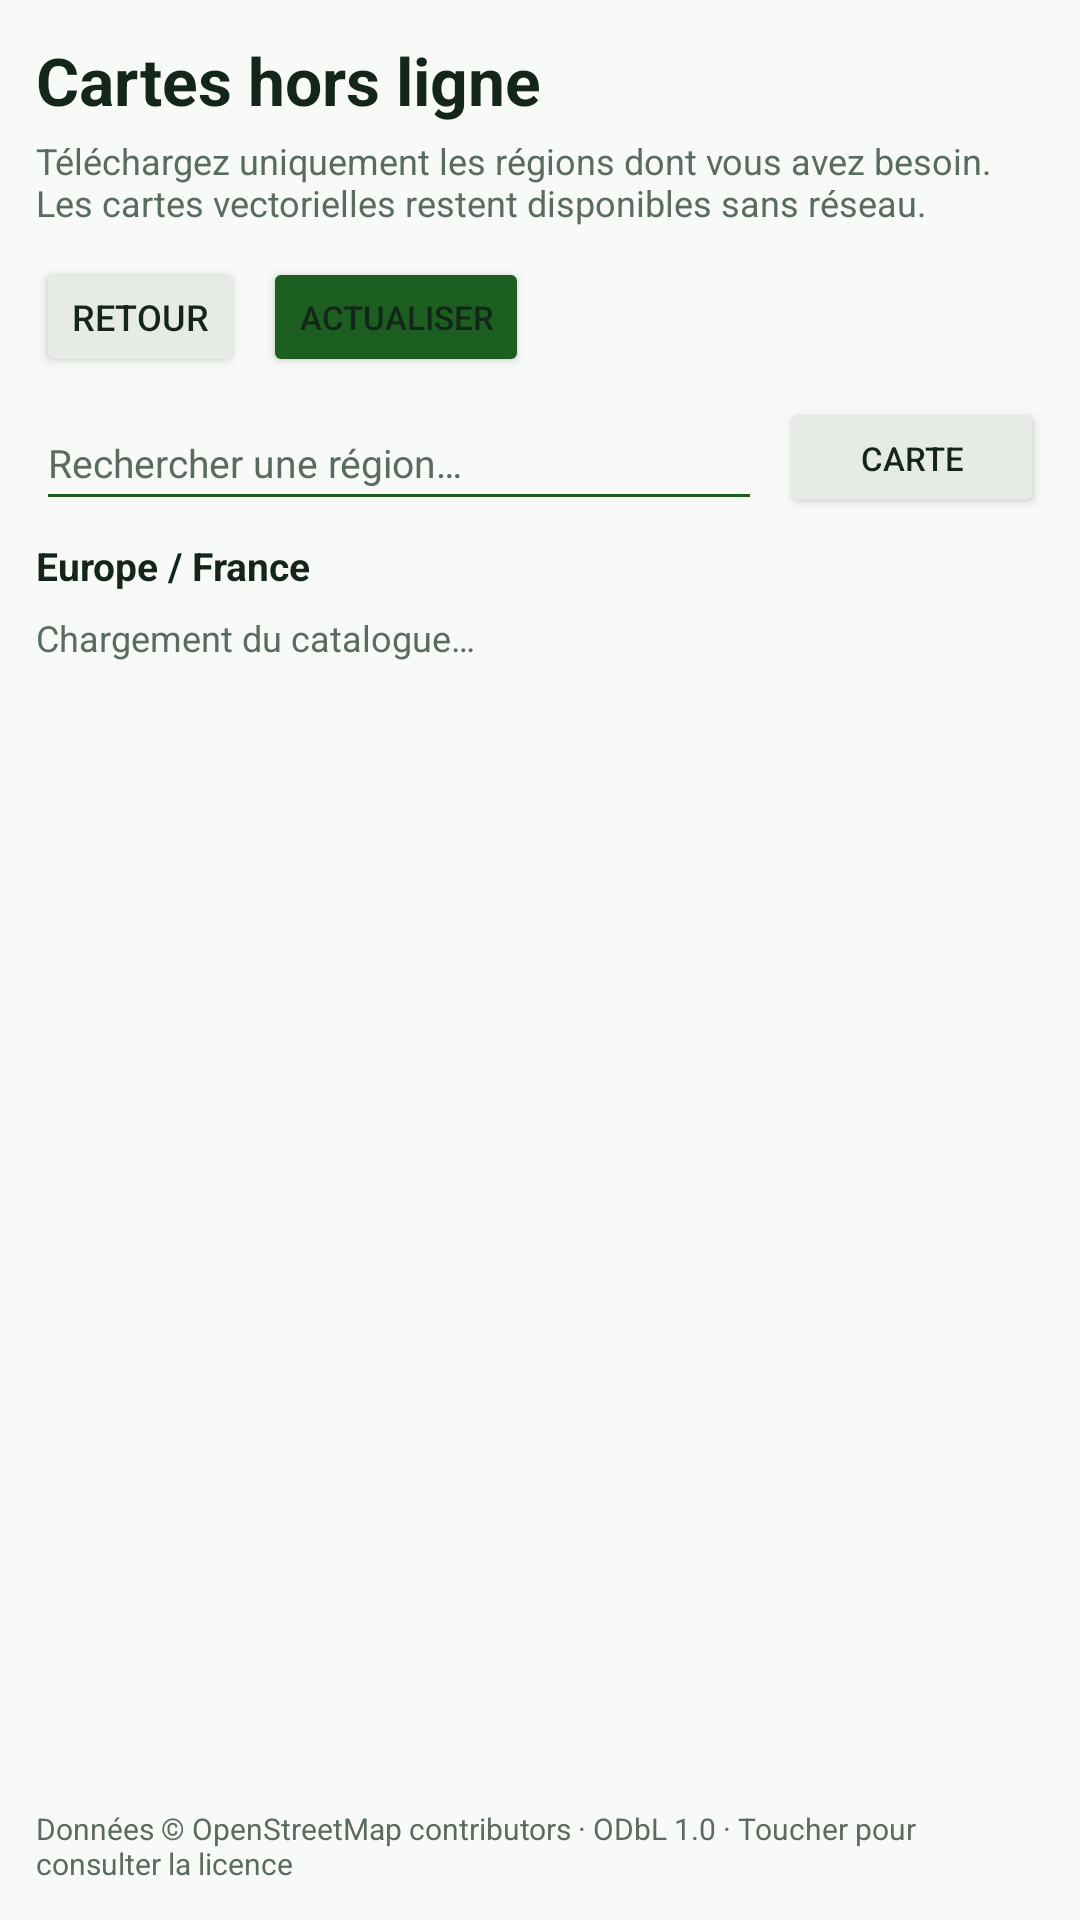

Layout XML and referenced resources for this Android screen:
<!-- AndroidManifest.xml: application theme Theme.GpsTest -->
<!-- res/layout/activity_offline_maps.xml -->
<?xml version="1.0" encoding="utf-8"?>
<LinearLayout xmlns:android="http://schemas.android.com/apk/res/android"
    android:layout_width="match_parent"
    android:layout_height="match_parent"
    android:orientation="vertical"
    android:background="@color/gps_bg"
    android:padding="12dp">

    <TextView
        android:id="@+id/tvOfflineMapsTitle"
        android:layout_width="match_parent"
        android:layout_height="wrap_content"
        android:text="Cartes hors ligne"
        android:textColor="@color/gps_text"
        android:textSize="22sp"
        android:textStyle="bold" />

    <TextView
        android:id="@+id/tvOfflineMapsIntro"
        android:layout_width="match_parent"
        android:layout_height="wrap_content"
        android:paddingTop="4dp"
        android:text="Téléchargez uniquement les régions dont vous avez besoin. Les cartes vectorielles restent disponibles sans réseau."
        android:textColor="@color/gps_text_dim"
        android:textSize="12sp" />

    <LinearLayout
        android:layout_width="match_parent"
        android:layout_height="wrap_content"
        android:orientation="horizontal"
        android:gravity="center_vertical"
        android:paddingTop="10dp">

        <Button
            android:id="@+id/btnOfflineBack"
            android:layout_width="wrap_content"
            android:layout_height="40dp"
            android:minWidth="64dp"
            android:text="Retour"
            android:textSize="12sp"
            android:backgroundTint="@color/gps_card"
            android:textColor="@color/gps_text" />

        <Button
            android:id="@+id/btnOfflineUp"
            android:layout_width="wrap_content"
            android:layout_height="40dp"
            android:layout_marginStart="6dp"
            android:minWidth="64dp"
            android:text="↑ Dossier parent"
            android:textSize="11sp"
            android:backgroundTint="@color/gps_card"
            android:textColor="@color/gps_text"
            android:visibility="gone" />

        <Button
            android:id="@+id/btnOfflineRefresh"
            android:layout_width="wrap_content"
            android:layout_height="40dp"
            android:layout_marginStart="6dp"
            android:minWidth="64dp"
            android:text="Actualiser"
            android:textSize="11sp"
            android:backgroundTint="@color/gps_green_dim"
            android:textColor="@color/gps_text" />
    </LinearLayout>

    <LinearLayout
        android:layout_width="match_parent"
        android:layout_height="wrap_content"
        android:orientation="horizontal"
        android:gravity="center_vertical"
        android:paddingTop="6dp">

        <EditText
            android:id="@+id/etOfflineMapSearch"
            android:layout_width="0dp"
            android:layout_height="42dp"
            android:layout_weight="1"
            android:hint="Rechercher une région…"
            android:singleLine="true"
            android:inputType="textCapWords"
            android:textColor="@color/gps_text"
            android:textColorHint="@color/gps_text_dim"
            android:backgroundTint="@color/gps_green_dim"
            android:textSize="13sp" />

        <Button
            android:id="@+id/btnOfflineMapView"
            android:layout_width="wrap_content"
            android:layout_height="40dp"
            android:layout_marginStart="6dp"
            android:text="Carte"
            android:textSize="11sp"
            android:backgroundTint="@color/gps_card"
            android:textColor="@color/gps_text" />

        <Button
            android:id="@+id/btnOfflineMapReset"
            android:layout_width="wrap_content"
            android:layout_height="40dp"
            android:layout_marginStart="4dp"
            android:text="Recentrer"
            android:textSize="10sp"
            android:backgroundTint="@color/gps_card"
            android:textColor="@color/gps_text"
            android:visibility="gone" />
    </LinearLayout>

    <FrameLayout
        android:id="@+id/offlineMapSelectionFrame"
        android:layout_width="match_parent"
        android:layout_height="244dp"
        android:layout_marginTop="6dp"
        android:visibility="gone" />

    <TextView
        android:id="@+id/tvOfflineMapLegend"
        android:layout_width="match_parent"
        android:layout_height="wrap_content"
        android:paddingStart="4dp"
        android:paddingEnd="4dp"
        android:paddingTop="3dp"
        android:paddingBottom="3dp"
        android:text="Bleu : disponible   Vert : installée   Orange : mise à jour · Contours vectoriels .poly, grille géographique sans tuiles"
        android:textColor="@color/gps_text_dim"
        android:textSize="10sp"
        android:visibility="gone" />

    <TextView
        android:id="@+id/tvOfflineMapsPath"
        android:layout_width="match_parent"
        android:layout_height="wrap_content"
        android:paddingTop="6dp"
        android:paddingBottom="4dp"
        android:text="Europe / France"
        android:textColor="@color/gps_text"
        android:textSize="13sp"
        android:textStyle="bold" />

    <TextView
        android:id="@+id/tvOfflineMapsStatus"
        android:layout_width="match_parent"
        android:layout_height="wrap_content"
        android:paddingTop="3dp"
        android:paddingBottom="5dp"
        android:text="Chargement du catalogue…"
        android:textColor="@color/gps_text_dim"
        android:textSize="12sp" />

    <LinearLayout
        android:id="@+id/offlineDownloadPanel"
        android:layout_width="match_parent"
        android:layout_height="wrap_content"
        android:orientation="vertical"
        android:padding="10dp"
        android:background="@color/gps_card"
        android:visibility="gone">

        <TextView
            android:id="@+id/tvOfflineDownloadTitle"
            android:layout_width="match_parent"
            android:layout_height="wrap_content"
            android:textColor="@color/gps_text"
            android:textSize="13sp"
            android:textStyle="bold" />

        <ProgressBar
            android:id="@+id/pbOfflineDownload"
            style="?android:attr/progressBarStyleHorizontal"
            android:layout_width="match_parent"
            android:layout_height="8dp"
            android:layout_marginTop="8dp"
            android:max="1000"
            android:progress="0" />

        <TextView
            android:id="@+id/tvOfflineDownloadProgress"
            android:layout_width="match_parent"
            android:layout_height="wrap_content"
            android:paddingTop="4dp"
            android:textColor="@color/gps_text_dim"
            android:textSize="11sp" />

        <Button
            android:id="@+id/btnOfflineCancelDownload"
            android:layout_width="wrap_content"
            android:layout_height="38dp"
            android:layout_gravity="end"
            android:text="Annuler le téléchargement"
            android:textSize="11sp"
            android:backgroundTint="@color/gps_card"
            android:textColor="@color/gps_text" />
    </LinearLayout>

    <ScrollView
        android:layout_width="match_parent"
        android:layout_height="0dp"
        android:layout_weight="1"
        android:fillViewport="true"
        android:paddingTop="6dp">

        <LinearLayout
            android:id="@+id/offlineMapEntries"
            android:layout_width="match_parent"
            android:layout_height="wrap_content"
            android:orientation="vertical" />
    </ScrollView>

    <TextView
        android:id="@+id/tvOfflineMapsAttribution"
        android:layout_width="match_parent"
        android:layout_height="wrap_content"
        android:paddingTop="7dp"
        android:text="Données © OpenStreetMap contributors · ODbL 1.0 · Toucher pour consulter la licence"
        android:textColor="@color/gps_text_dim"
        android:textSize="10sp" />
</LinearLayout>
<!-- resources referenced by this layout -->
<resources>
  <color name="gps_bg">#FFF7FAF7</color>
  <color name="gps_card">#FFE6EBE6</color>
  <color name="gps_green_dim">#FF1B5E20</color>
  <color name="gps_text">#FF14261A</color>
  <color name="gps_text_dim">#FF5A6B5F</color>
  <style name="Theme.GpsTest" parent="Theme.MaterialComponents.DayNight.NoActionBar">
          <item name="colorPrimary">@color/gps_green_dim</item>
          <item name="colorPrimaryVariant">@color/gps_green_dim</item>
          
          <item name="colorOnPrimary">#FFFFFFFF</item>
          <item name="colorSecondary">@color/gps_green</item>
          <item name="colorOnSecondary">@color/gps_bg</item>
          <item name="colorOnBackground">@color/gps_text</item>
          <item name="colorOnSurface">@color/gps_text</item>
  
          
          <item name="android:statusBarColor">@color/gps_card</item>
          <item name="android:navigationBarColor">@color/gps_card</item>
  
          
          <item name="android:windowBackground">@color/gps_bg</item>
      </style>
  <color name="gps_green">#FF2E7D32</color>
</resources>
